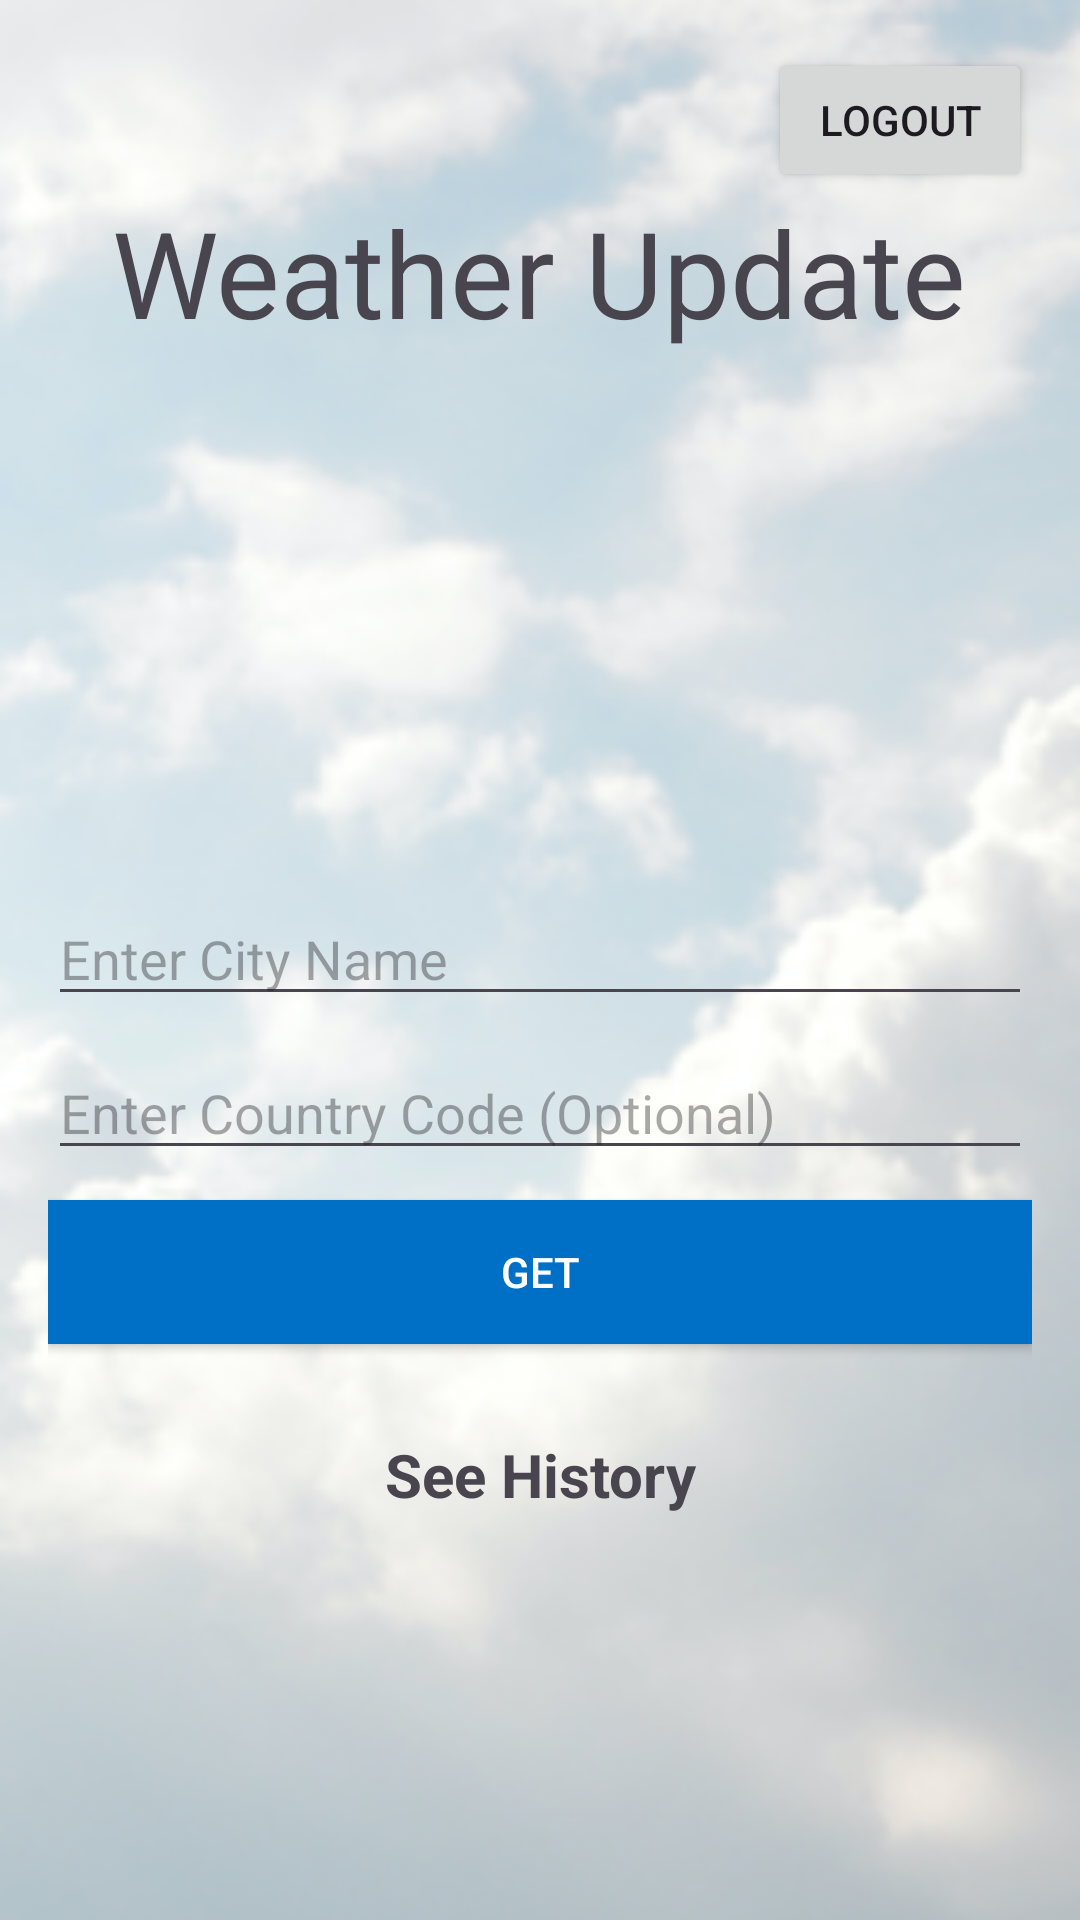

Android layout source for this screen:
<!-- AndroidManifest.xml: application theme Theme.WeatherUpdate -->
<!-- res/layout/activity_main.xml -->
<?xml version="1.0" encoding="utf-8"?>
<LinearLayout xmlns:android="http://schemas.android.com/apk/res/android"
    xmlns:tools="http://schemas.android.com/tools"
    android:layout_width="match_parent"
    android:layout_height="match_parent"
    xmlns:app="http://schemas.android.com/apk/res-auto"
    tools:context=".MainActivity"
    android:background="@drawable/background"
    android:orientation="vertical"
    android:padding="16dp">
    <Button
        android:text="@string/logout"
        android:id="@+id/logout"
        android:layout_gravity="right"
        android:layout_width="wrap_content"
        android:layout_height="wrap_content"/>

    <TextView
        android:layout_width="wrap_content"
        android:layout_height="wrap_content"
        android:layout_gravity="center"
        android:textSize="40sp"
        android:text="Weather Update"/>
    <LinearLayout
        android:layout_width="match_parent"
        android:layout_height="match_parent"
        android:gravity="center"
        android:orientation="vertical">
        <ScrollView
            android:layout_width="match_parent"
            android:layout_height="180dp">
            <TextView
                android:layout_width="match_parent"
                android:layout_height="wrap_content"
                android:textSize="30sp"
                android:id="@+id/tvResult" />
        </ScrollView>
        <EditText
            android:layout_width="match_parent"
            android:layout_height="wrap_content"
            android:id="@+id/etCity"
            android:layout_marginBottom="10dp"
            android:ems="10"
            android:hint="Enter City Name"
            android:inputType="textPersonName" />
        <EditText
            android:layout_width="match_parent"
            android:layout_height="wrap_content"
            android:id="@+id/etCountry"
            android:layout_marginBottom="10dp"
            android:ems="10"
            android:hint="Enter Country Code (Optional)"
            android:inputType="textPersonName" />
        <Button
            android:layout_width="match_parent"
            android:layout_height="wrap_content"
            android:id="@+id/btnGet"
            android:layout_marginBottom="10dp"
            android:background="#0070c7"
            android:textColor="@android:color/white"
            android:onClick="getWeatherDetails"
            android:text="Get"
            app:backgroundTint="@null" />
        <TextView
            android:id="@+id/hisrory"
            android:text="@string/see_history"
            android:textStyle="bold"
            android:textSize="20sp"
            android:gravity="center"
            android:layout_marginTop="20dp"
            android:layout_width="match_parent"
            android:layout_height="wrap_content"/>

        <View
            android:layout_width="match_parent"
            android:layout_height="0dp"
            android:layout_weight="1">
        </View>

    </LinearLayout>
</LinearLayout>
<!-- resources referenced by this layout -->
<resources>
  <!-- drawable background: png bitmap (drawable, 116100 bytes) -->
  <string name="logout">logout</string>
  <string name="see_history">See History</string>
  <style name="Theme.WeatherUpdate" parent="Base.Theme.WeatherUpdate" />
  <style name="Base.Theme.WeatherUpdate" parent="Theme.Material3.DayNight.NoActionBar">
          
          
      </style>
</resources>
